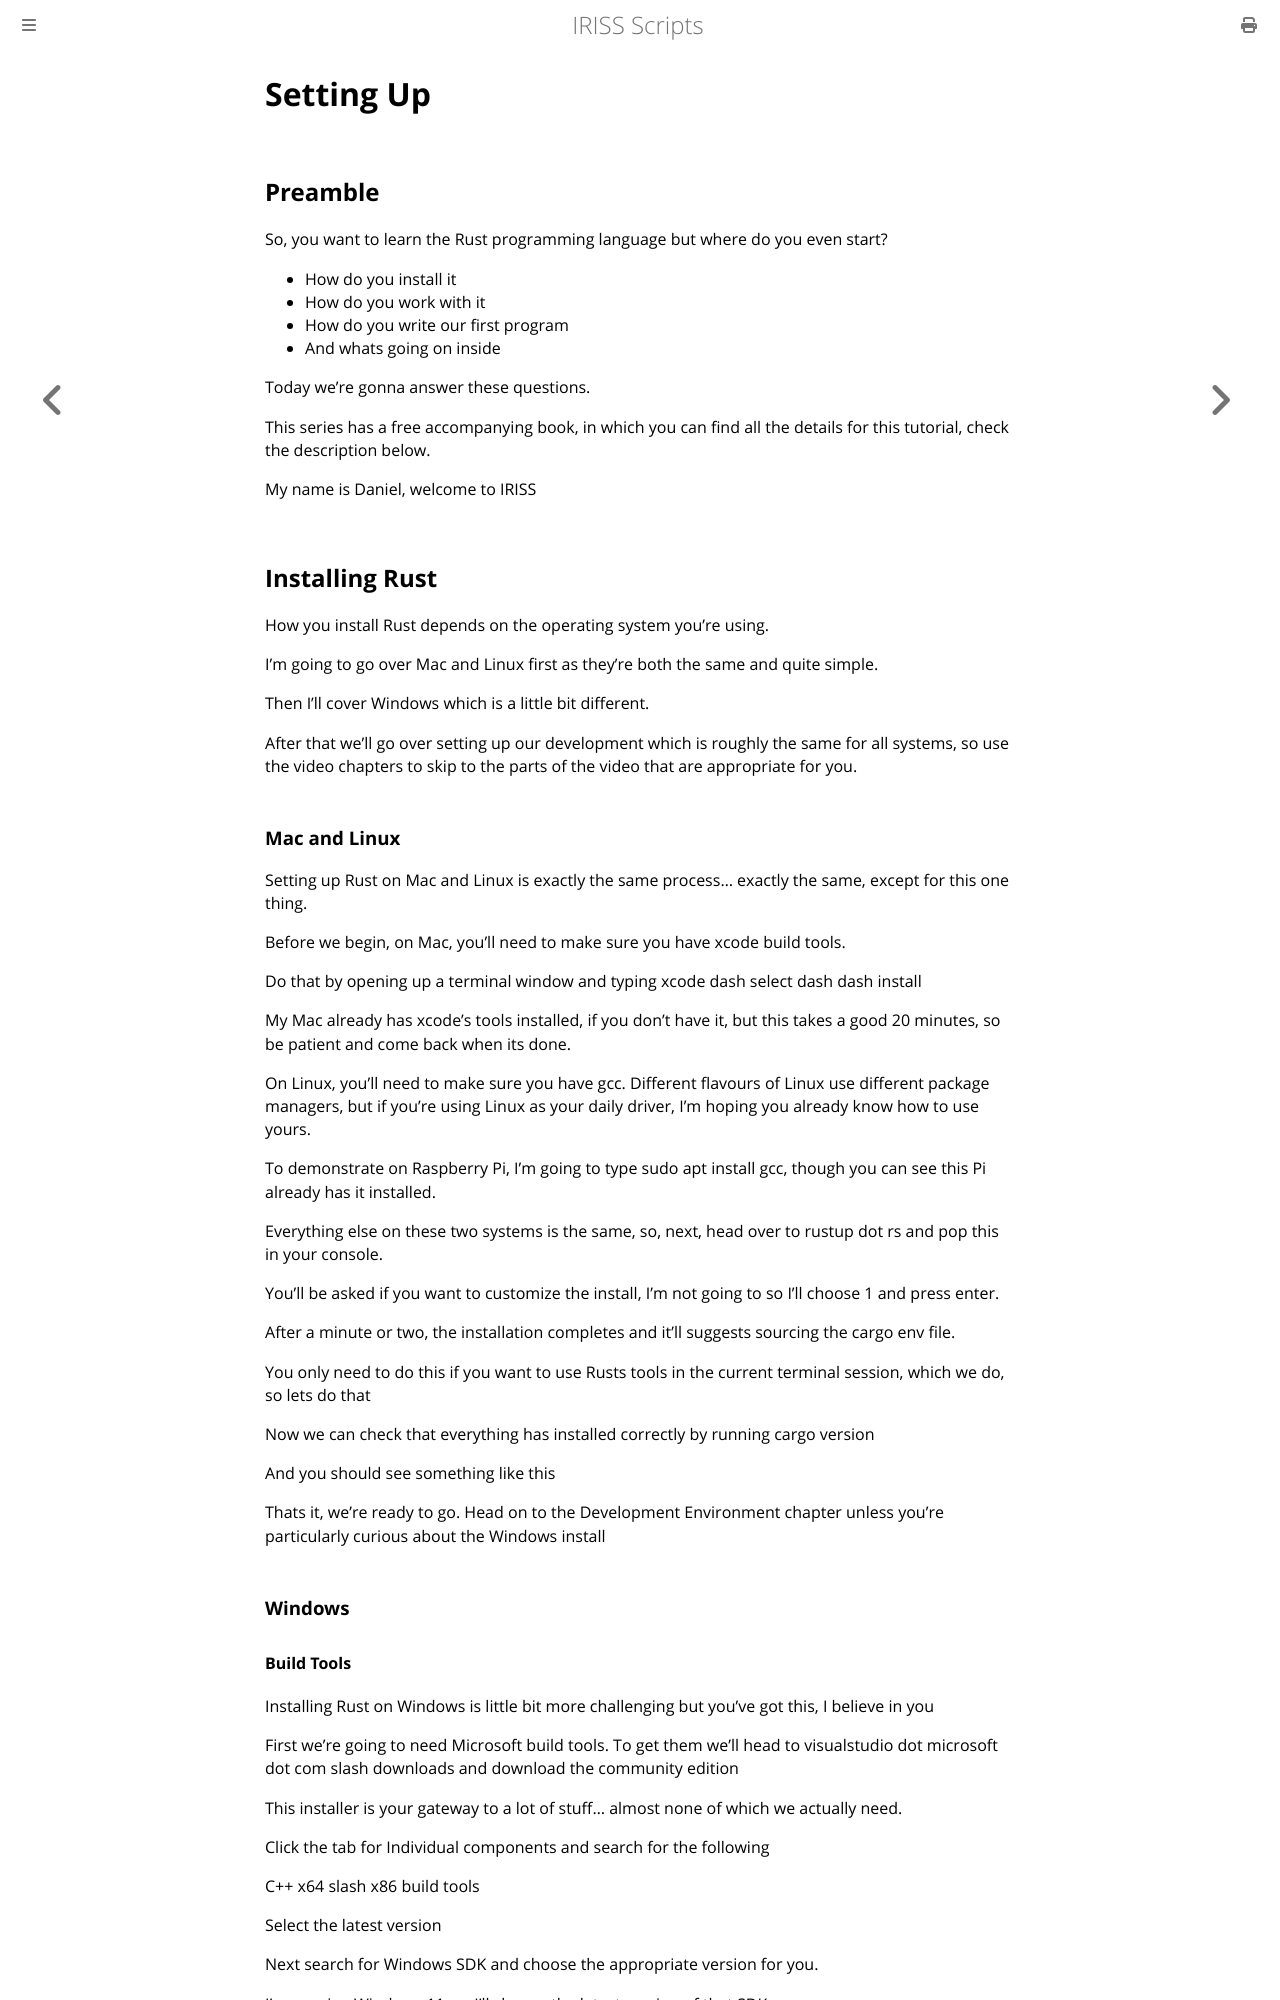

repository: Fios-Quest/YouTube-Scripts · page: iriss/001-iriss.html · generator: mdbook

Setting Up
==========

Preamble
--------

So, you want to learn the Rust programming language but where do you even start?

- How do you install it
- How do you work with it
- How do you write our first program
- And whats going on inside

Today we're gonna answer these questions.

This series has a free accompanying book, in which you can find all the details for this tutorial, check the
description below.

My name is Daniel, welcome to IRISS

Installing Rust
---------------

How you install Rust depends on the operating system you're using.

I'm going to go over Mac and Linux first as they're both the same and quite simple.

Then I'll cover Windows which is a little bit different.

After that we'll go over setting up our development which is roughly the same for all systems, so use the video chapters
to skip to the parts of the video that are appropriate for you.

### Mac and Linux

Setting up Rust on Mac and Linux is exactly the same process... exactly the same, except for this one thing.

Before we begin, on Mac, you'll need to make sure you have xcode build tools. 

Do that by opening up a terminal window and typing xcode dash select dash dash install

My Mac already has xcode's tools installed, if you don't have it, but this takes a good 20 minutes, so be patient and
come back when its done.

On Linux, you'll need to make sure you have gcc. Different flavours of Linux use different package managers, but if
you're using Linux as your daily driver, I'm hoping you already know how to use yours.

To demonstrate on Raspberry Pi, I'm going to type sudo apt install gcc, though you can see this Pi already has it
installed.

Everything else on these two systems is the same, so, next, head over to rustup dot rs and pop this in your console.

You'll be asked if you want to customize the install, I'm not going to so I'll choose 1 and press enter.

After a minute or two, the installation completes and it'll suggests sourcing the cargo env file.

You only need to do this if you want to use Rusts tools in the current terminal session, which we do, so lets do that

Now we can check that everything has installed correctly by running cargo version

And you should see something like this

Thats it, we're ready to go. Head on to the Development Environment chapter unless you're particularly curious about
the Windows install

### Windows

#### Build Tools

Installing Rust on Windows is little bit more challenging but you've got this, I believe in you

First we're going to need Microsoft build tools. To get them we'll head to  visualstudio dot microsoft dot com slash
downloads and download the community edition

This installer is your gateway to a lot of stuff... almost none of which we actually need.

Click the tab for Individual components and search for the following

C++ x64 slash x86 build tools

Select the latest version

Next search for Windows SDK and choose the appropriate version for you.

I'm running Windows 11, so I'll choose the latest version of that SDK.

Then we'll click install and wait for it to do its thing. This can take a while so feel free to pause the video and
grab a cup of tea.
